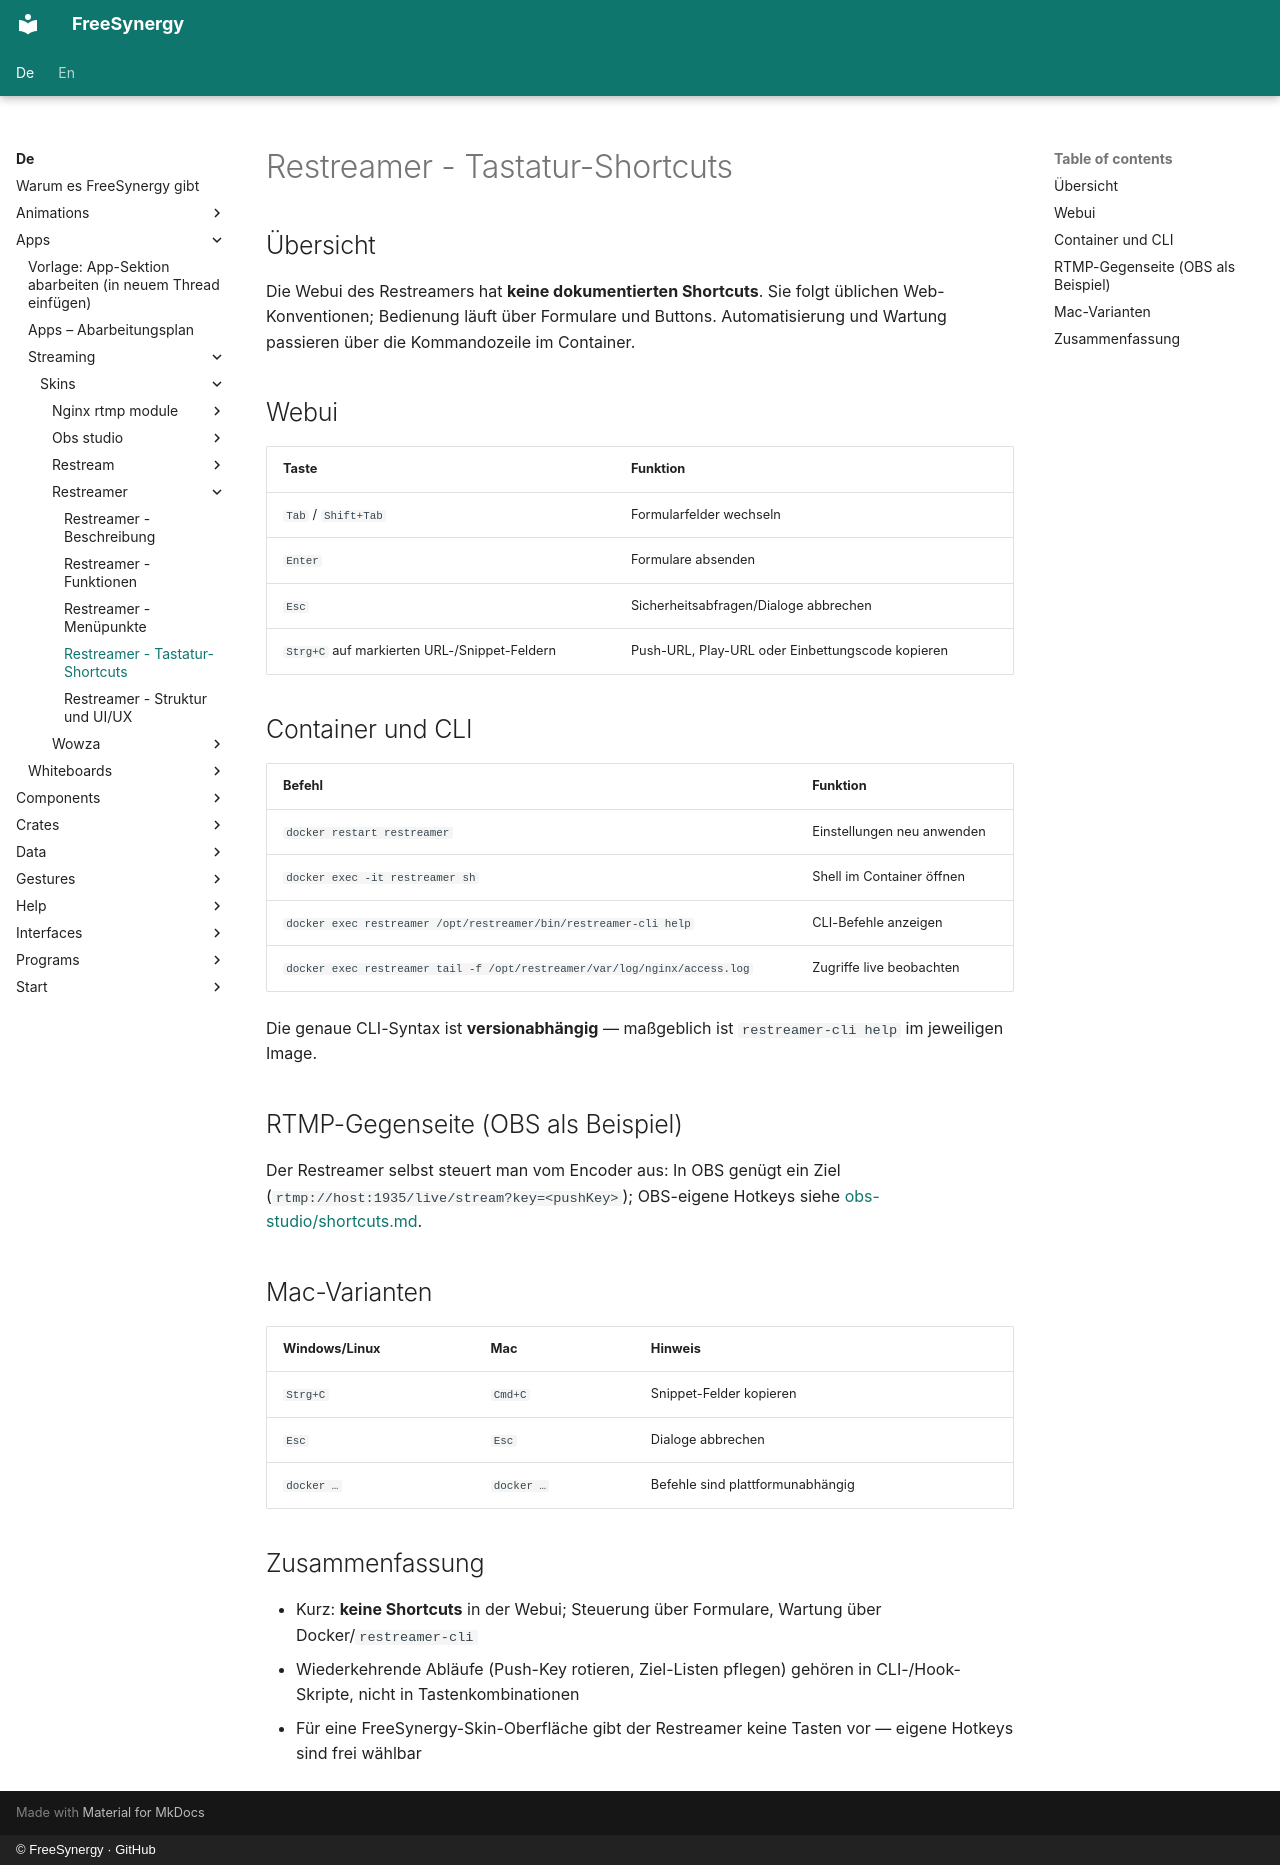

repository: FreeSynergy/fs-documentation · page: de/apps/streaming/skins/restreamer/shortcuts/index.html · generator: mkdocs · copyright: © FreeSynergy · GitHub

# Restreamer - Tastatur-Shortcuts

## Übersicht

Die Webui des Restreamers hat **keine dokumentierten Shortcuts**. Sie folgt üblichen Web-Konventionen; Bedienung läuft über Formulare und Buttons. Automatisierung und Wartung passieren über die Kommandozeile im Container.

## Webui

| Taste | Funktion |
|-------|----------|
| `Tab` / `Shift+Tab` | Formularfelder wechseln |
| `Enter` | Formulare absenden |
| `Esc` | Sicherheitsabfragen/Dialoge abbrechen |
| `Strg+C` auf markierten URL-/Snippet-Feldern | Push-URL, Play-URL oder Einbettungscode kopieren |

## Container und CLI

| Befehl | Funktion |
|--------|----------|
| `docker restart restreamer` | Einstellungen neu anwenden |
| `docker exec -it restreamer sh` | Shell im Container öffnen |
| `docker exec restreamer /opt/restreamer/bin/restreamer-cli help` | CLI-Befehle anzeigen |
| `docker exec restreamer tail -f /opt/restreamer/var/log/nginx/access.log` | Zugriffe live beobachten |

Die genaue CLI-Syntax ist **versionabhängig** — maßgeblich ist `restreamer-cli help` im jeweiligen Image.

## RTMP-Gegenseite (OBS als Beispiel)

Der Restreamer selbst steuert man vom Encoder aus: In OBS genügt ein Ziel (`rtmp://host:1935/live/stream?key=<pushKey>`); OBS-eigene Hotkeys siehe [obs-studio/shortcuts.md](../obs-studio/shortcuts.md).

## Mac-Varianten

| Windows/Linux | Mac | Hinweis |
|---------------|-----|---------|
| `Strg+C` | `Cmd+C` | Snippet-Felder kopieren |
| `Esc` | `Esc` | Dialoge abbrechen |
| `docker …` | `docker …` | Befehle sind plattformunabhängig |

## Zusammenfassung

- Kurz: **keine Shortcuts** in der Webui; Steuerung über Formulare, Wartung über Docker/`restreamer-cli`
- Wiederkehrende Abläufe (Push-Key rotieren, Ziel-Listen pflegen) gehören in CLI-/Hook-Skripte, nicht in Tastenkombinationen
- Für eine FreeSynergy-Skin-Oberfläche gibt der Restreamer keine Tasten vor — eigene Hotkeys sind frei wählbar
